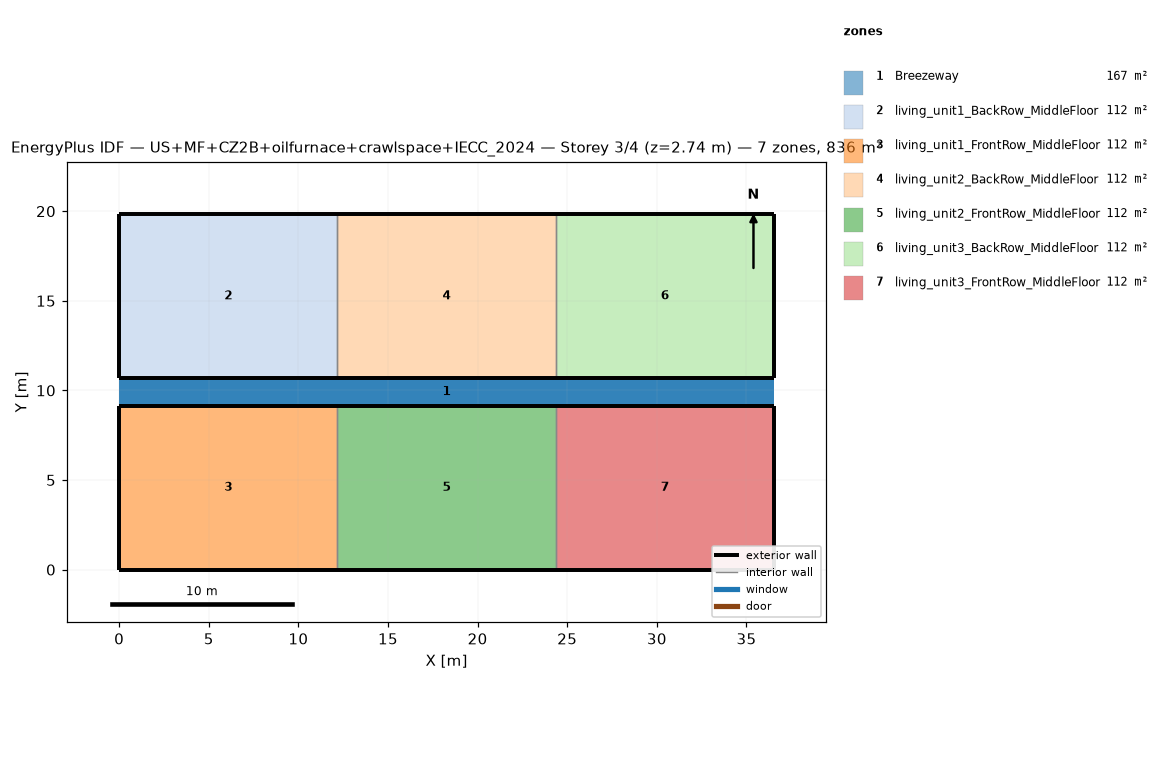
=== STOREY PLAN SPEC (per zone: floor XY polygon, exterior-wall plan segments, windows/doors) ===
zone 1: Breezeway  (167.0 m²)
  floor: (36.54, 9.16) (0.00, 9.16) (0.00, 10.68) (36.54, 10.68)
  floor: (36.54, 9.16) (0.00, 9.16) (0.00, 10.68) (36.54, 10.68)
  floor: (36.54, 9.16) (0.00, 9.16) (0.00, 10.68) (36.54, 10.68)
zone 2: living_unit1_BackRow_MiddleFloor  (111.5 m²)
  floor: (12.18, 10.68) (0.00, 10.68) (0.00, 19.84) (12.18, 19.84)
  exterior wall: (0.00, 10.68) – (12.18, 10.68)  [12.2 m]
  exterior wall: (12.18, 19.84) – (0.00, 19.84)  [12.2 m]
  exterior wall: (0.00, 19.84) – (0.00, 10.68)  [9.2 m]
  interior walls: 1
zone 3: living_unit1_FrontRow_MiddleFloor  (111.5 m²)
  floor: (12.18, 0.00) (0.00, 0.00) (0.00, 9.16) (12.18, 9.16)
  exterior wall: (0.00, 0.00) – (12.18, 0.00)  [12.2 m]
  exterior wall: (12.18, 9.16) – (0.00, 9.16)  [12.2 m]
  exterior wall: (0.00, 9.16) – (0.00, 0.00)  [9.2 m]
  interior walls: 1
zone 4: living_unit2_BackRow_MiddleFloor  (111.5 m²)
  floor: (24.36, 10.68) (12.18, 10.68) (12.18, 19.84) (24.36, 19.84)
  exterior wall: (12.18, 10.68) – (24.36, 10.68)  [12.2 m]
  exterior wall: (24.36, 19.84) – (12.18, 19.84)  [12.2 m]
  interior walls: 2
zone 5: living_unit2_FrontRow_MiddleFloor  (111.5 m²)
  floor: (24.36, 0.00) (12.18, 0.00) (12.18, 9.16) (24.36, 9.16)
  exterior wall: (12.18, 0.00) – (24.36, 0.00)  [12.2 m]
  exterior wall: (24.36, 9.16) – (12.18, 9.16)  [12.2 m]
  interior walls: 2
zone 6: living_unit3_BackRow_MiddleFloor  (111.5 m²)
  floor: (36.54, 10.68) (24.36, 10.68) (24.36, 19.84) (36.54, 19.84)
  exterior wall: (24.36, 10.68) – (36.54, 10.68)  [12.2 m]
  exterior wall: (36.54, 10.68) – (36.54, 19.84)  [9.2 m]
  exterior wall: (36.54, 19.84) – (24.36, 19.84)  [12.2 m]
  interior walls: 1
zone 7: living_unit3_FrontRow_MiddleFloor  (111.5 m²)
  floor: (36.54, 0.00) (24.36, 0.00) (24.36, 9.16) (36.54, 9.16)
  exterior wall: (24.36, 0.00) – (36.54, 0.00)  [12.2 m]
  exterior wall: (36.54, 0.00) – (36.54, 9.16)  [9.2 m]
  exterior wall: (36.54, 9.16) – (24.36, 9.16)  [12.2 m]
  interior walls: 1

=== DERIVED (storey summary) ===
Building: US+MF+CZ2B+oilfurnace+crawlspace+IECC_2024
Storey: 3 of 4  (floor level z = 2.74 m)
Storey gross floor area: 836.2 m²
Zones on this storey: 7
  - Breezeway: floor 167.0 m²
  - living_unit1_BackRow_MiddleFloor: floor 111.5 m²; exterior wall 33.5 m (86.9 m²); WWR 0.0%
  - living_unit1_FrontRow_MiddleFloor: floor 111.5 m²; exterior wall 33.5 m (86.9 m²); WWR 0.0%
  - living_unit2_BackRow_MiddleFloor: floor 111.5 m²; exterior wall 24.4 m (63.1 m²); WWR 0.0%
  - living_unit2_FrontRow_MiddleFloor: floor 111.5 m²; exterior wall 24.4 m (63.1 m²); WWR 0.0%
  - living_unit3_BackRow_MiddleFloor: floor 111.5 m²; exterior wall 33.5 m (86.9 m²); WWR 0.0%
  - living_unit3_FrontRow_MiddleFloor: floor 111.5 m²; exterior wall 33.5 m (86.9 m²); WWR 0.0%
Zone adjacency (shared interzone walls):
  - living_unit1_BackRow_MiddleFloor ↔ living_unit2_BackRow_MiddleFloor
  - living_unit1_FrontRow_MiddleFloor ↔ living_unit2_FrontRow_MiddleFloor
  - living_unit2_BackRow_MiddleFloor ↔ living_unit3_BackRow_MiddleFloor
  - living_unit2_FrontRow_MiddleFloor ↔ living_unit3_FrontRow_MiddleFloor